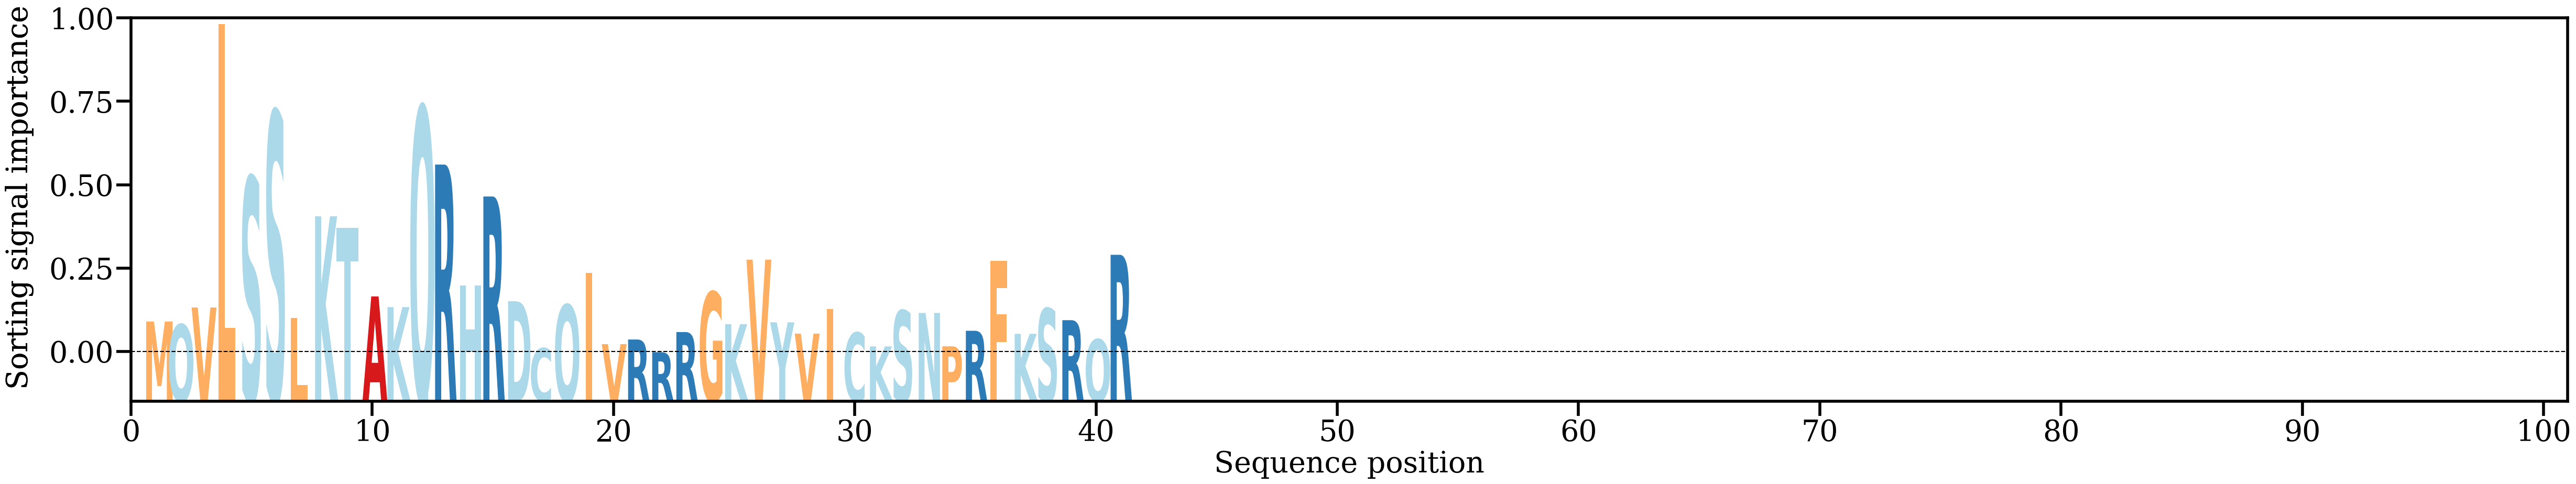

Data behind this chart, as committed beside it:
AA, Alpha
M, [0.01219877]
Q, [0.01123532]
V, [0.01668337]
L, [0.10734832]
S, [0.05834948]
S, [0.07923391]
L, [0.01338502]
K, [0.04586195]
T, [0.04221307]
A, [0.02021527]
K, [0.0168033]
Q, [0.08071335]
R, [0.06239713]
H, [0.02378706]
R, [0.05218697]
D, [0.0186987]
C, [0.00363395]
Q, [0.01751738]
I, [0.02770355]
V, [0.00495819]
R, [0.00643956]
R, [0.00237997]
R, [0.00882512]
G, [0.02162086]
K, [0.01135778]
V, [0.03198209]
Y, [0.01194027]
V, [0.00832703]
I, [0.01622766]
C, [0.00862358]
K, [0.00424257]
S, [0.0156868]
N, [0.01494116]
P, [0.00426725]
R, [0.00923102]
F, [0.03156822]
K, [0.00825034]
S, [0.016337]
R, [0.01262448]
Q, [0.00646795]
R, [0.03353521]
